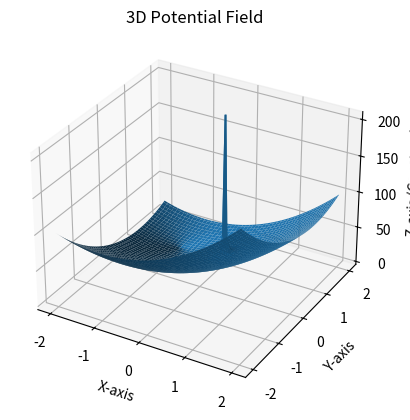
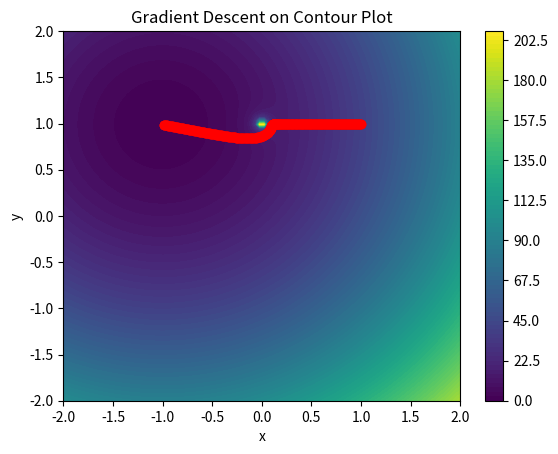

Reproduce these figures in Python, in order.
import numpy as np
import matplotlib.pyplot as plt
from math import dist, atan2, cos, sin, sqrt

# Global Variables
start_point = np.array([1, 1])
goal = np.array([-1, 0.99])
obstacle = np.array([0,1])

# Potential parameters
obstacle_potential = 0.1
goal_potential = 10

# Gradient Descent Parameters
learning_rate = 5E-4

# Link Parameters
l1 = 1.0
l2 = 1.0
DT = 0.1

# Define the potential function
def calculate_potential(X, Y):    
    return ((1/((X - obstacle[0]) ** 2 + (Y - obstacle[1]) ** 2)) * obstacle_potential + ((X - goal[0]) ** 2 + (Y - goal[1]) ** 2) * goal_potential )

# Defining the function to calculate the gradient
def gradient_f(X, Y):
    try:
        Fxg = -goal_potential*(X - goal[0])/((((X - goal[0]) ** 2 + (Y - goal[1]) ** 2))**0.5)

        Fyg = -goal_potential*(Y - goal[1])/((((X - goal[0]) ** 2 + (Y - goal[1]) ** 2))**0.5)
        Fxo = obstacle_potential*(X - obstacle[0])/((((X - obstacle[0]) ** 2 + (Y - obstacle[1]) ** 2))**1.5)
        Fyo = obstacle_potential*(Y - obstacle[1])/((((X - obstacle[0]) ** 2 + (Y - obstacle[1]) ** 2))**1.5)
    except RuntimeWarning:
        Fxg = 0
        Fyg = 0
    Fx = Fxg + Fxo
    Fy = Fyg + Fyo

    return np.array([Fx, Fy])


# Gradient descent algorithm
def gradient_descent(gradient, start, learning_rate):
    trajectory = [start]
    current = start
    while(dist(current, goal) > 0.01):
        grad = gradient(*current)
        current = current + learning_rate * grad
        trajectory.append(current)
        if dist(current, goal) < 0.01:
            print("Path Planning Success")
            break            
    
    return np.array(trajectory)

# Plot the potential field on a 3D subplot
def plot_potential(X, Y, Z):
    fig = plt.figure()
    ax = fig.add_subplot(111, projection='3d')
    ax.plot_surface(X, Y, Z)
    ax.set_xlabel('X-axis')
    ax.set_ylabel('Y-axis')
    ax.set_zlabel('Z-axis (Constant)')
    ax.set_title('3D Potential Field')
    plt.show()
    return

# Perform IK 
def IK(trajectory):
    joint_angles = []
    for points in trajectory:
        xd = points[0]
        yd = points[1]
        # Solver
        c_theta2 = (((xd**2) + (yd**2)  - (l1**2) - (l2**2)) / (2*l1*l2))
        s_theta2 = sqrt(1.0 - (c_theta2**2))
        theta2 = atan2(s_theta2,c_theta2)
        M = l1 + l2*cos(theta2)
        N = l2*sin(theta2)
        gamma = atan2(N,M)
        theta1 = atan2(yd,xd) - gamma
        joint_angles.append([theta1, theta2])
    return joint_angles

# Set up the Workspace
x = np.linspace(-2, 2, 100)
y = np.linspace(-2, 2, 100)
X, Y = np.meshgrid(x, y)

# Calculating the potential
Z = calculate_potential(X, Y)

# Plot the contour
plot_potential(X, Y, Z)

# Perform gradient descent to determine the trajectory
trajectory = gradient_descent(gradient_f, start_point, learning_rate)

# Perform IK to get joint angles
joint_angles = IK(trajectory)

print(joint_angles)

# Plot the contour and the trajectory
fig = plt.figure()
cf = plt.contourf(X, Y, Z, levels=100)
plt.plot(trajectory[:,0], trajectory[:,1], 'ro-')
plt.xlabel('x')
plt.ylabel('y')
plt.title('Gradient Descent on Contour Plot')
fig.colorbar(cf)
plt.show()

'''
Note: The logic fails or takes infinite time if the obstacle is exactly in-between the goal and the start point.
One solution is to change the goal by a minimal value like 0.01.
'''

